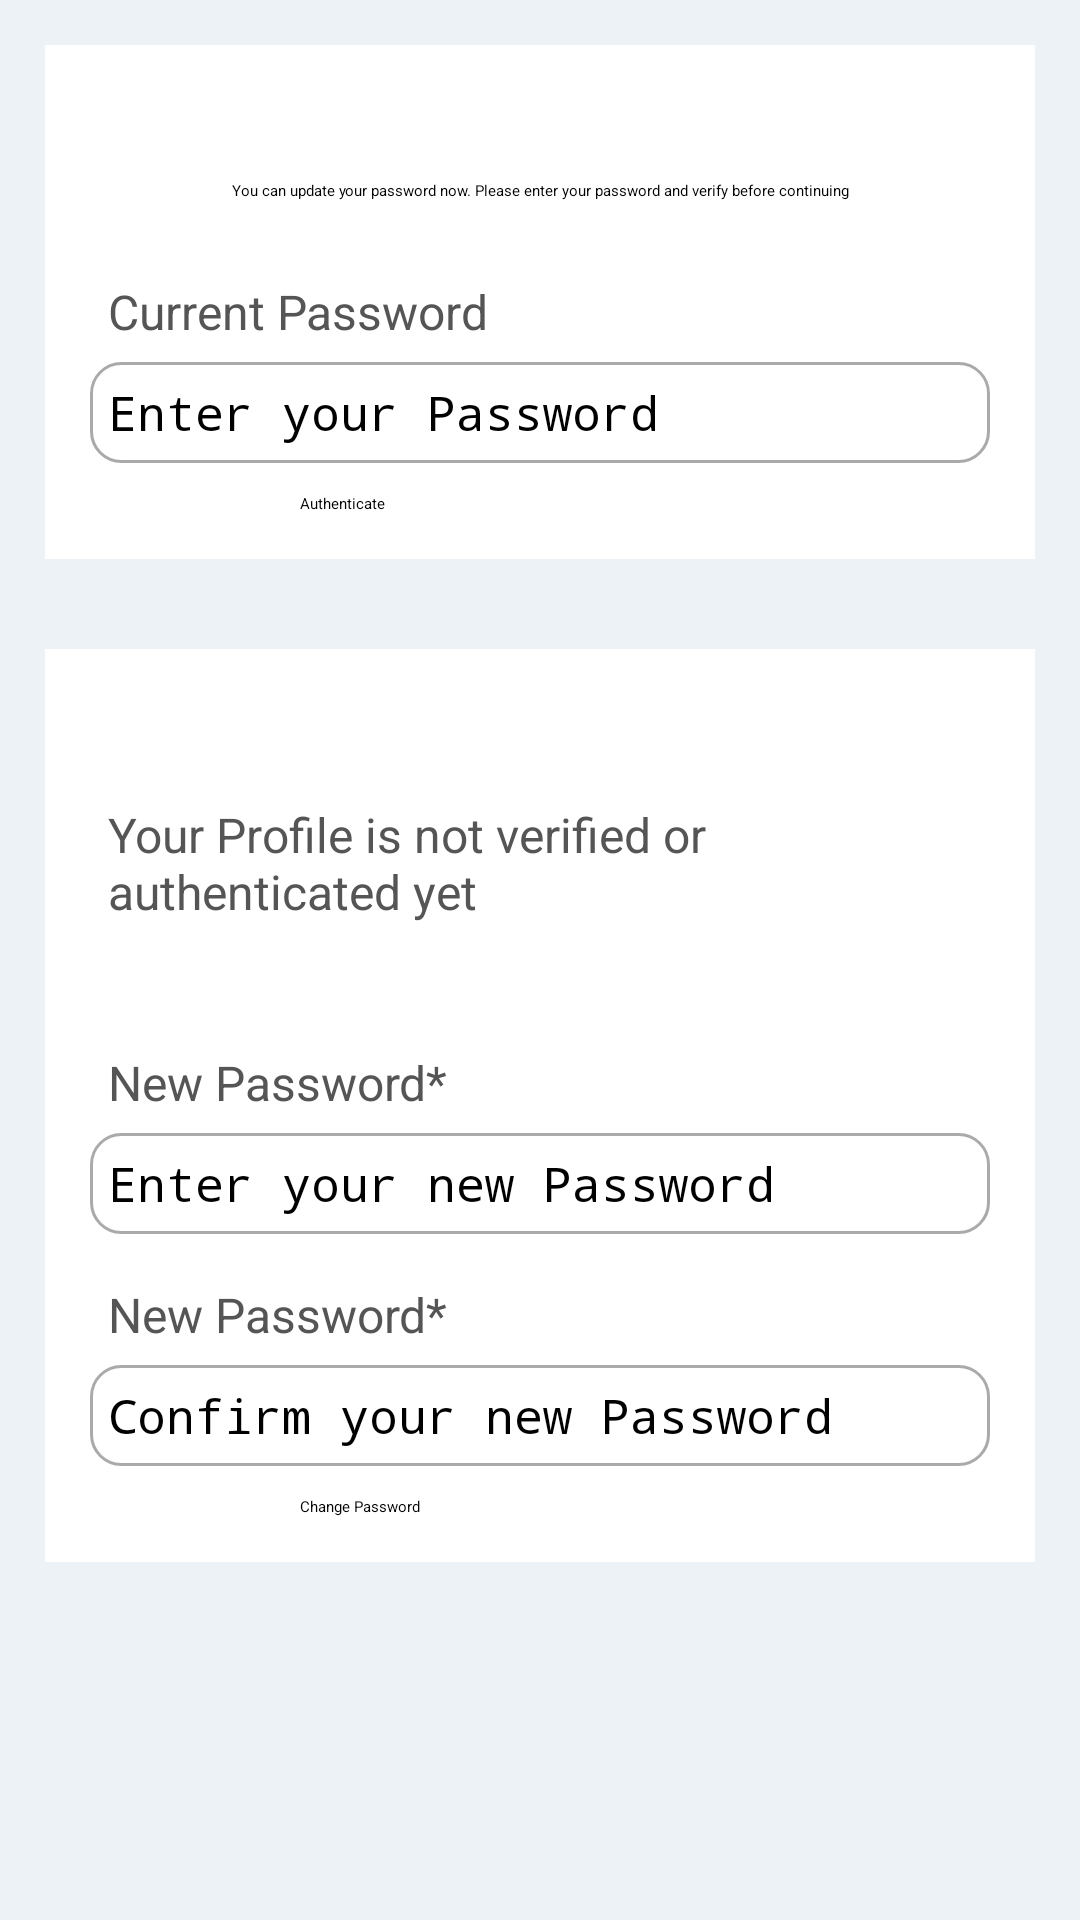

Reconstruct the res/layout file that produces this screen, plus the resources it refers to.
<!-- AndroidManifest.xml: application theme Theme.FinanceTracker -->
<!-- res/layout/activity_change_password.xml -->
<?xml version="1.0" encoding="utf-8"?>
<ScrollView xmlns:android="http://schemas.android.com/apk/res/android"
    xmlns:app="http://schemas.android.com/apk/res-auto"
    xmlns:tools="http://schemas.android.com/tools"
    android:layout_width="match_parent"
    android:layout_height="match_parent"
    tools:context=".ChangePasswordActivity"
    android:background="@color/light_grey">

    <LinearLayout
        android:layout_width="match_parent"
        android:layout_height="wrap_content"
        android:orientation="vertical">

        <RelativeLayout
            android:layout_width="match_parent"
            android:layout_height="wrap_content"
            android:background="@color/white"
            android:padding="15dp"
            android:layout_margin="15dp">

            <TextView
                android:layout_width="match_parent"
                android:layout_height="wrap_content"
                android:id="@+id/textView_change_pwd_head"
                android:layout_marginTop="30dp"
                android:text="You can update your password now. Please enter your password and verify before continuing"
                android:textAlignment="center"
                android:textAppearance="@style/TextAppearance.AppCompat.Headline" />

            <TextView
                android:id="@+id/textView_change_pwd_current"
                android:layout_width="match_parent"
                android:layout_height="wrap_content"
                android:layout_below="@id/textView_change_pwd_head"
                android:layout_marginTop="20dp"
                android:padding="6dp"
                android:text="Current Password"
                android:textColor="#555555"
                android:textSize="16sp" />

            <EditText
                android:id="@+id/editText_change_pwd_current"
                android:layout_width="match_parent"
                android:layout_height="wrap_content"
                android:layout_below="@+id/textView_change_pwd_current"
                android:background="@drawable/border"
                android:inputType="textPassword"
                android:padding="6dp"
                android:hint="Enter your Password"
                android:textSize="16sp" />

            <Button
                android:id="@+id/button_change_pwd_authenticate"
                android:layout_width="match_parent"
                android:layout_height="wrap_content"
                android:layout_below="@id/editText_change_pwd_current"
                android:layout_marginLeft="70dp"
                android:layout_marginTop="10dp"
                android:layout_marginRight="70dp"
                android:text="Authenticate" />

            <ProgressBar
                android:layout_width="wrap_content"
                android:layout_height="wrap_content"
                style="?android:attr/progressBarStyleLarge"
                android:layout_centerVertical="true"
                android:id="@+id/progressBar"
                android:layout_centerHorizontal="true"
                android:elevation="10dp"
                android:visibility="gone"/>
        </RelativeLayout>

        <RelativeLayout
            android:layout_width="match_parent"
            android:layout_height="wrap_content"
            android:background="@color/white"
            android:layout_margin="15dp"
            android:padding="15dp">


            <TextView
                android:layout_width="match_parent"
                android:layout_height="wrap_content"
                android:id="@+id/textView_change_pwd_authenticated"
                android:text="Your Profile is not verified or authenticated yet "
                android:layout_marginTop="30dp"
                android:padding="6dp"
                android:textColor="#555555"
                android:textSize="16sp"/>

            <TextView
                android:layout_width="match_parent"
                android:layout_height="wrap_content"
                android:id="@+id/textView_change_pwd_new"
                android:layout_below="@id/textView_change_pwd_authenticated"
                android:text="New Password*"
                android:layout_marginTop="30dp"
                android:padding="6dp"
                android:textColor="#555555"
                android:textSize="16sp"/>

            <EditText
                android:layout_width="match_parent"
                android:layout_height="wrap_content"
                android:id="@+id/editText_change_pwd_new"
                android:layout_below="@+id/textView_change_pwd_new"
                android:hint="Enter your new Password"
                android:inputType="textPassword"
                android:padding="6dp"
                android:textSize="16sp"
                android:background="@drawable/border"/>

            <TextView
                android:layout_width="match_parent"
                android:layout_height="wrap_content"
                android:id="@+id/textView_change_pwd_new_confirm"
                android:layout_below="@id/editText_change_pwd_new"
                android:text="New Password*"
                android:layout_marginTop="10dp"
                android:padding="6dp"
                android:textColor="#555555"
                android:textSize="16sp"/>

            <EditText
                android:layout_width="match_parent"
                android:layout_height="wrap_content"
                android:id="@+id/editText_change_pwd_new_confirm"
                android:layout_below="@+id/textView_change_pwd_new_confirm"
                android:hint="Confirm your new Password"
                android:inputType="textPassword"
                android:padding="6dp"
                android:textSize="16sp"
                android:background="@drawable/border"/>

            <Button
                android:layout_width="match_parent"
                android:layout_height="wrap_content"
                android:id="@+id/button_change_pwd"
                android:layout_below="@id/editText_change_pwd_new_confirm"
                android:text="Change Password"
                android:layout_marginTop="10dp"
                android:layout_marginRight="70dp"
                android:layout_marginLeft="70dp"/>





        </RelativeLayout>



    </LinearLayout>

</ScrollView>
<!-- resources referenced by this layout -->
<resources>
  <color name="light_grey">#edf2f7</color>
  <color name="white">#FFFFFFFF</color>
  <!-- drawable border (drawable) -->
  <?xml version="1.0" encoding="utf-8"?>
  <shape xmlns:android="http://schemas.android.com/apk/res/android">
  
  
  
      <solid android:color="#FFFFFF"/>
  
  
      <stroke android:width="1dp" android:color="#AAAAAA"/>
  
  
      <corners android:radius="10dp"/>
  
  </shape>
</resources>
